pico-8 play session: hold → + tap 🅾

[t = 1 s] hold → ~1s, tap 🅾 ~2×
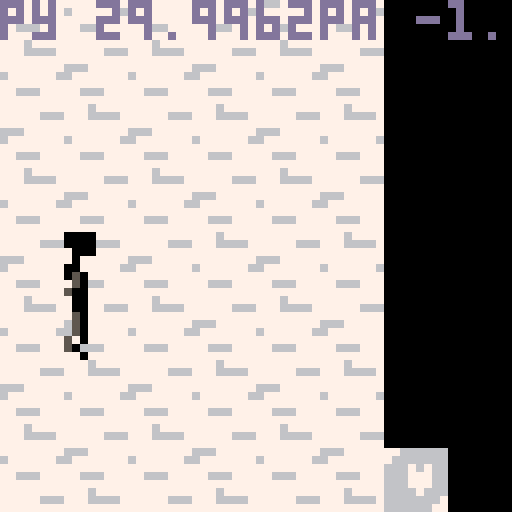
[t = 2 s] hold → ~2s, tap 🅾 ~4×
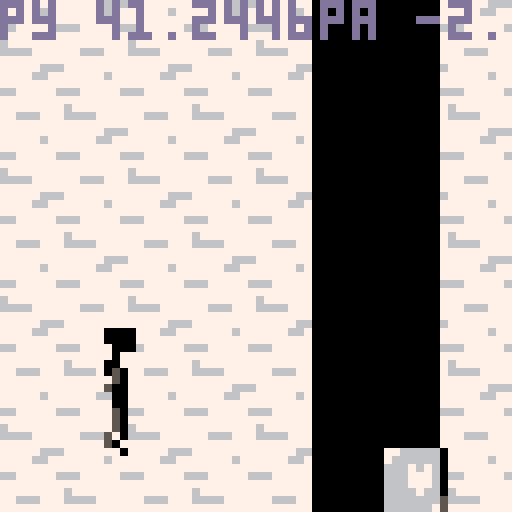
[t = 4 s] hold → ~4s, tap 🅾 ~7×
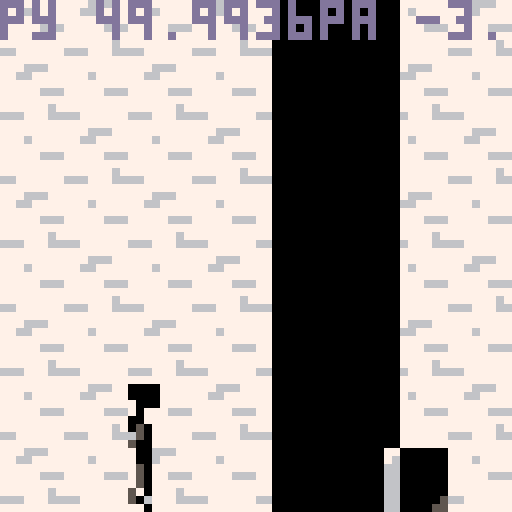
[t = 6 s] hold → ~6s, tap 🅾 ~10×
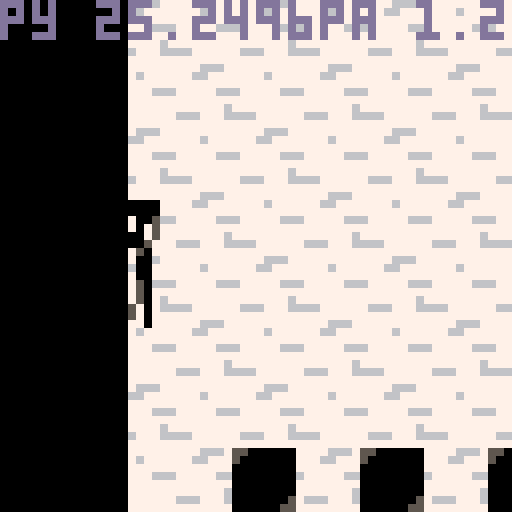
[t = 8 s] hold → ~8s, tap 🅾 ~14×
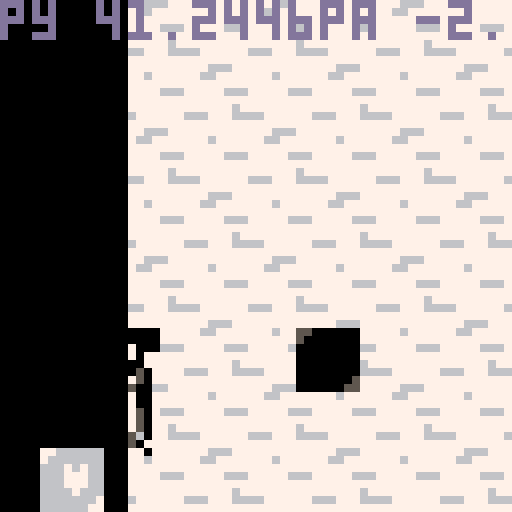

pico-8 cartridge
version 8
__lua__
-- 

--object functions
obj = {
 x=62,
 y=8,
 hitbox_x=0,
 hitbox_y=0,
 hitbox_w=8,
 hitbox_h=8,
}

function obj:new(o)
 o = o or {}
 setmetatable(o,self)
 self.__index = self
 return o
end -- end obj:new

player = obj:new()

--player functions

function player:draw()
  --spr(player.sprite,player.x,player.y,1,2,player.flipped,false)
  sspr(player.sprite*8,0,4,16,player.x,player.y,4,16,player.flipped,false)
end

function draw_player_shadow()
 --spr(player.sprite+32,player.x,player.y,1,2,player.flipped,false)
 sspr(player.sprite*8,16,4,16,player.x,player.y,4,16,player.flipped,false)
end

function player_landed()
 local returnvalue = false
 if player.y >=48 then returnvalue = true end
 return returnvalue
end


function player:update()
  local original_x = player.x
  local original_y = player.y  
  local shadow_move = 0
  local bg_move =0
  player.sprite = 2
  
  if btnp(4) and player.jumping == false then   
   player.arc = player.jump_height        
   player.y -= 4
   player.jumping = true
  end
  if btn(0) then
    player.x -= player.speed
    player.flipped = true
    player_walksprite()
    bg_move += 1
    shadow_move += player.speed    
    check_player_collisions(original_x,original_y)
  end
  if btn(1) then
    player.x += player.speed
    player.flipped = false
    player_walksprite()
    bg_move -= 1
    shadow_move -= player.speed    
    check_player_collisions(original_x,original_y)
  end
  if player.jumping == true then
    player.y -= player.arc
    player.arc -= gamestate.gravity
    player_walksprite()
    check_player_collisions(original_x,original_y)
  end
  if player_landed() == true then
    player.y = 48
    player.jumping = false
  end
  if player.x ~= original_x then
    update_background(bg_move)
    shadow.x += shadow_move
  end
  player.frame += 1
end

function player_walksprite()
  if player.frame >= 10 then player.frame = 0 end
  if player.frame < 2 then player.sprite = 2 end
  if (player.frame >= 2 and player.frame < 5) then player.sprite = 3 end
  if (player.frame >= 5 and player.frame < 7) then player.sprite = 2 end
  if player.frame >=  7 then player.sprite = 4 end
  if (player.jumping == true and player.arc > 0) then player.sprite = 5 end
  if (player.jumping == true and player.arc < 0) then player.sprite = 6 end
end

function init_player()
 player.sprite = 2
 player.shadow = 17
 player.x = 8
 player.y = 48
 player.flipped = false
 player.jumping = false
 player.arc = 0
 player.jump_height = 2.75
 player.frame=0
 player.speed = 1
 player.hitbox_x = 0
 player.hitbox_y = 0
 player.hitbox_w = 4
 player.hitbox_h = 16
end

--shadow functions


shadow = obj:new()

function shadow:draw()
 local x = shadow.x + viewport.x
 clip(shadow.x,0,16,64)
 rectfill(x,0,x+16,64,0)
 draw_gameblocks_shadow()
 draw_player_shadow() 
 clip(0,0,64,64)
end

function shadow:update()
 if shadow.x <= shadow.end_x then shadow.x = shadow.start_x end
 shadow.x -= shadow.speed
end


function init_shadow()
 shadow.y = 0 
 shadow.start_x = 80
 shadow.end_x = -24
 shadow.x = shadow.start_x
 shadow.speed = 24/30
end


--background map functions
function init_background()
  bg = {
    x=0,
    w=9,
    h=8,
    speed = 16/30
  }
end

function update_background(amount)
  bg.x += (amount * bg.speed)
  if bg.x <= -15 then bg.x=0 end
  if bg.x > 0 then bg.x = (-15 + bg.speed) end
end

function draw_background()
  map(0,0,bg.x + viewport.x,0,10,8)
end


--gameblock functions
function create_gameblock(x,y)
  blockcount += 1
  blocks[blockcount] = obj:new()
  blocks[blockcount].x = x
  blocks[blockcount].y = y
  blocks[blockcount].sprite = 33
  blocks[blockcount].hitbox_x = 0
  blocks[blockcount].hitbox_y = 0
  blocks[blockcount].hitbox_w = 8
  blocks[blockcount].hitbox_h = 8
  blocks[blockcount].id = blockcount
end

function draw_gameblocks()
  clip(0,0,64,64)
  for this_block in all(blocks) do
    spr(this_block.sprite,this_block.x,this_block.y)
  end
  clip()
end

function draw_gameblocks_shadow()
  for this_block in all(blocks) do
    spr(this_block.sprite+16,this_block.x,this_block.y)
  end
end







--viewport functions
function init_viewport()
  viewport = {
    x = 0,
    y = 0
  }
end

function update_viewport()
  viewport.x = player.x - 16
  if viewport.x < 0 then viewport.x = 0 end
end



-- world initiation

function init_world()
 gamestate = {
   gravity = (1/6),
 }
 init_player()
 init_shadow()
 init_background()
 debugmsg=""
 
 blocks = {}
 blockcount = 0
 
 blocktop = {}
 blocktopcount = 0
end



--update functions









--collision!
function collide(obj, other)
  if
    other.x+other.hitbox_x+other.hitbox_w > obj.x+obj.hitbox_x and 
    other.y+other.hitbox_y+other.hitbox_h > obj.y+obj.hitbox_y and
    other.x+other.hitbox_x < obj.x+obj.hitbox_x+obj.hitbox_w and
    other.y+other.hitbox_y < obj.y+obj.hitbox_y+obj.hitbox_h 
  then
    return true
   else return false
  end
end

function check_player_collisions(original_x,original_y) 
 local standing_on = 0
 for this_block in all(blocks) do   
   if collide(player,this_block) == true then
     if flr(player.y + 16 ) >= this_block.y and flr(player.y + 16) <= this_block.y - (flr(player.arc)+1) and player.arc <= 0 then
      standing_on = this_block.id
     else
       player.x = original_x
     end
   else
     if player.y < 48 then player.jumping = true end
   end
 end
 if standing_on > 0 then
   player.jumping = false
   player.arc = 0
   player.y = blocks[standing_on].y - 16
   debugmsg = "by " .. blocks[standing_on].y .. " py " .. player.y
 else debugmsg = "py " .. player.y .. "pa " .. player.arc
 end
end











function _init()
 poke(0x5f2c,3)
 palt(4,true)
 palt(0,false)
 init_viewport()
 cls()
 init_world()
 create_gameblock(48,56)
 create_gameblock(64,56)
 create_gameblock(80,56)
 
 create_gameblock(112,41)
end

function _update()
 player:update()
 shadow:update()
 update_viewport()
end

function _draw()
 cls()
 camera(viewport.x,viewport.y)
 draw_background()
 draw_gameblocks()
 player:draw()
 shadow:draw()
 color(13)
 print(debugmsg,0+viewport.x,0)
end
__gfx__
00000000550000000000444400004444000044440000444400004444000000000000000000000000000000000000000000000000000000000000000000000000
00000000500000000000444400004444000044440000444400004444000000000000000000000000000000000000000000000000000000000000000000000000
00700700000000004000444440004444400044444005444440004444000000000000000000000000000000000000000000000000000000000000000000000000
00077000000000004044444440444444404444444045444440444444000000000000000000000000000000000000000000000000000000000000000000000000
00077000000000000044444400444444004444440045444400444444000000000000000000000000000000000000000000000000000000000000000000000000
00700700000000000504444405044444050444440054444405044444000000000000000000000000000000000000000000000000000000000000000000000000
00000000000000054504444440544444500444444504444445044444000000000000000000000000000000000000000000000000000000000000000000000000
00000000000000554504444440054444500444444004444450044444000000000000000000000000000000000000000000000000000000000000000000000000
00000000411111144054444440044444450444444004444440044444000000000000000000000000000000000000000000000000000000000000000000000000
00000000166666614004444440044444400444444004444440044444000000000000000000000000000000000000000000000000000000000000000000000000
00000000161661614044444440044444404444444504444445044444000000000000000000000000000000000000000000000000000000000000000000000000
00000000166666614044444450444444405444444504444445044444000000000000000000000000000000000000000000000000000000000000000000000000
00000000161661614044444454044444045444444504444445044444000000000000000000000000000000000000000000000000000000000000000000000000
00000000161111614044444454404444045444445404444454044444000000000000000000000000000000000000000000000000000000000000000000000000
00000000166666615044444445404444045544445404444450444444000000000000000000000000000000000000000000000000000000000000000000000000
00000000411111144004444444404444404444444404444444044444000000000000000000000000000000000000000000000000000000000000000000000000
00000000550000007777444477774444777744447777444477774444000000000000000000000000000000000000000000000000000000000000000000000000
00000000500000007777444477774444777744447777444477774444000000000000000000000000000000000000000000000000000000000000000000000000
00000000000000004777444447774444477744444776444447774444000000000000000000000000000000000000000000000000000000000000000000000000
00000000000000004744444447444444474444444746444447444444000000000000000000000000000000000000000000000000000000000000000000000000
00000000000000007744444477444444774444447746444477444444000000000000000000000000000000000000000000000000000000000000000000000000
00000000000000007604444476744444767444447764444476744444000000000000000000000000000000000000000000000000000000000000000000000000
00000000000000054604444447644444677444444674444446744444000000000000000000000000000000000000000000000000000000000000000000000000
00000000000000554604444447764444677444444774444467744444000000000000000000000000000000000000000000000000000000000000000000000000
00000000776666664764444447744444467444444774444447744444000000000000000000000000000000000000000000000000000000000000000000000000
00000000766666664774444447744444477444444774444447744444000000000000000000000000000000000000000000000000000000000000000000000000
00000000666767664744444447744444474444444674444446744444000000000000000000000000000000000000000000000000000000000000000000000000
00000000666777664744444467444444476444444674444446744444000000000000000000000000000000000000000000000000000000000000000000000000
00000000666777664744444464744444746444444674444446744444000000000000000000000000000000000000000000000000000000000000000000000000
00000000666676664744444464474444746444446474444464744444000000000000000000000000000000000000000000000000000000000000000000000000
00000000666666676744444446474444746644446474444467444444000000000000000000000000000000000000000000000000000000000000000000000000
00000000666666774774444444474444474444444474444444744444000000000000000000000000000000000000000000000000000000000000000000000000
00000000000000000000000000000000000000000000000000000000000000000000000000000000000000000000000000000000000000000000000000000000
00000000000000000000000000000000000000000000000000000000000000000000000000000000000000000000000000000000000000000000000000000000
00000000000000000000000000000000000000000000000000000000000000000000000000000000000000000000000000000000000000000000000000000000
00000000000000000000000000000000000000000000000000000000000000000000000000000000000000000000000000000000000000000000000000000000
00000000000000000000000000000000000000000000000000000000000000000000000000000000000000000000000000000000000000000000000000000000
00000000000000000000000000000000000000000000000000000000000000000000000000000000000000000000000000000000000000000000000000000000
00000000000000000000000000000000000000000000000000000000000000000000000000000000000000000000000000000000000000000000000000000000
00000000000000000000000000000000000000000000000000000000000000000000000000000000000000000000000000000000000000000000000000000000
00000000000000000000000000000000000000000000000000000000000000000000000000000000000000000000000000000000000000000000000000000000
00000000000000000000000000000000000000000000000000000000000000000000000000000000000000000000000000000000000000000000000000000000
00000000000000000000000000000000000000000000000000000000000000000000000000000000000000000000000000000000000000000000000000000000
00000000000000000000000000000000000000000000000000000000000000000000000000000000000000000000000000000000000000000000000000000000
00000000000000000000000000000000000000000000000000000000000000000000000000000000000000000000000000000000000000000000000000000000
00000000000000000000000000000000000000000000000000000000000000000000000000000000000000000000000000000000000000000000000000000000
00000000000000000000000000000000000000000000000000000000000000000000000000000000000000000000000000000000000000000000000000000000
00000000000000000000000000000000000000000000000000000000000000000000000000000000000000000000000000000000000000000000000000000000
00000000000000000000000000000000000000000000000000000000000000000000000000000000000000000000000000000000000000000000000000000000
00000000000000000000000000000000000000000000000000000000000000000000000000000000000000000000000000000000000000000000000000000000
00000000000000000000000000000000000000000000000000000000000000000000000000000000000000000000000000000000000000000000000000000000
00000000000000000000000000000000000000000000000000000000000000000000000000000000000000000000000000000000000000000000000000000000
00000000000000000000000000000000000000000000000000000000000000000000000000000000000000000000000000000000000000000000000000000000
00000000000000000000000000000000000000000000000000000000000000000000000000000000000000000000000000000000000000000000000000000000
00000000000000000000000000000000000000000000000000000000000000000000000000000000000000000000000000000000000000000000000000000000
00000000000000000000000000000000000000000000000000000000000000000000000000000000000000000000000000000000000000000000000000000000
00000000000000000000000000000000000000000000000000000000000000000000000000000000000000000000000000000000000000007777777766677777
00000000000000000000000000000000000000000000000000000000000000000000000000000000000000000000000000000000000000006777777667777777
00000000000000000000000000000000000000000000000000000000000000000000000000000000000000000000000000000000000000007777777777777777
00000000000000000000000000000000000000000000000000000000000000000000000000000000000000000000000000000000000000007766677777666777
00000000000000000000000000000000000000000000000000000000000000000000000000000000000000000000000000000000000000007777777777777777
00000000000000000000000000000000000000000000000000000000000000000000000000000000000000000000000000000000000000007777777777767777
00000000000000000000000000000000000000000000000000000000000000000000000000000000000000000000000000000000000000007777766677766667
00000000000000000000000000000000000000000000000000000000000000000000000000000000000000000000000000000000000000007777777777777777
00000000000000000000000000000000000000000000000000000000000000000000000000000000000000000000000000000000000000000000000000000000
00000000000000000000000000000000000000000000000000000000000000000000000000000000000000000000000000000000000000000000000000000000
00000000000000000000000000000000000000000000000000000000000000000000000000000000000000000000000000000000000000000000000000000000
00000000000000000000000000000000000000000000000000000000000000000000000000000000000000000000000000000000000000000000000000000000
00000000000000000000000000000000000000000000000000000000000000000000000000000000000000000000000000000000000000000000000000000000
00000000000000000000000000000000000000000000000000000000000000000000000000000000000000000000000000000000000000000000000000000000
00000000000000000000000000000000000000000000000000000000000000000000000000000000000000000000000000000000000000000000000000000000
00000000000000000000000000000000000000000000000000000000000000000000000000000000000000000000000000000000000000000000000000000000
00000000000000000000000000000000000000000000000000000000000000000000000000000000000000000000000000000000000000000000000000000000
00000000000000000000000000000000000000000000000000000000000000000000000000000000000000000000000000000000000000000000000000000000
00000000000000000000000000000000000000000000000000000000000000000000000000000000000000000000000000000000000000000000000000000000
00000000000000000000000000000000000000000000000000000000000000000000000000000000000000000000000000000000000000000000000000000000
00000000000000000000000000000000000000000000000000000000000000000000000000000000000000000000000000000000000000000000000000000000
00000000000000000000000000000000000000000000000000000000000000000000000000000000000000000000000000000000000000000000000000000000
00000000000000000000000000000000000000000000000000000000000000000000000000000000000000000000000000000000000000000000000000000000
00000000000000000000000000000000000000000000000000000000000000000000000000000000000000000000000000000000000000000000000000000000
00000000000000000000000000000000000000000000000000000000000000000000000000000000000000000000000000000000000000000000000000000000
00000000000000000000000000000000000000000000000000000000000000000000000000000000000000000000000000000000000000000000000000000000
00000000000000000000000000000000000000000000000000000000000000000000000000000000000000000000000000000000000000000000000000000000
00000000000000000000000000000000000000000000000000000000000000000000000000000000000000000000000000000000000000000000000000000000
00000000000000000000000000000000000000000000000000000000000000000000000000000000000000000000000000000000000000000000000000000000
00000000000000000000000000000000000000000000000000000000000000000000000000000000000000000000000000000000000000000000000000000000
00000000000000000000000000000000000000000000000000000000000000000000000000000000000000000000000000000000000000000000000000000000
00000000000000000000000000000000000000000000000000000000000000000000000000000000000000000000000000000000000000000000000000000000
00000000000000000000000000000000000000000000000000000000000000000000000000000000000000000000000000000000000000000000000000000000
00000000000000000000000000000000000000000000000000000000000000000000000000000000000000000000000000000000000000000000000000000000
00000000000000000000000000000000000000000000000000000000000000000000000000000000000000000000000000000000000000000000000000000000
00000000000000000000000000000000000000000000000000000000000000000000000000000000000000000000000000000000000000000000000000000000
00000000000000000000000000000000000000000000000000000000000000000000000000000000000000000000000000000000000000000000000000000000
00000000000000000000000000000000000000000000000000000000000000000000000000000000000000000000000000000000000000000000000000000000
00000000000000000000000000000000000000000000000000000000000000000000000000000000000000000000000000000000000000000000000000000000
00000000000000000000000000000000000000000000000000000000000000000000000000000000000000000000000000000000000000000000000000000000
00000000000000000000000000000000000000000000000000000000000000000000000000000000000000000000000000000000000000000000000000000000
00000000000000000000000000000000000000000000000000000000000000000000000000000000000000000000000000000000000000000000000000000000
00000000000000000000000000000000000000000000000000000000000000000000000000000000000000000000000000000000000000000000000000000000
00000000000000000000000000000000000000000000000000000000000000000000000000000000000000000000000000000000000000000000000000000000
00000000000000000000000000000000000000000000000000000000000000000000000000000000000000000000000000000000000000000000000000000000
00000000000000000000000000000000000000000000000000000000000000000000000000000000000000000000000000000000000000000000000000000000
00000000000000000000000000000000000000000000000000000000000000000000000000000000000000000000000000000000000000000000000000000000
00000000000000000000000000000000000000000000000000000000000000000000000000000000000000000000000000000000000000000000000000000000
00000000000000000000000000000000000000000000000000000000000000000000000000000000000000000000000000000000000000000000000000000000
00000000000000000000000000000000000000000000000000000000000000000000000000000000000000000000000000000000000000000000000000000000
00000000000000000000000000000000000000000000000000000000000000000000000000000000000000000000000000000000000000000000000000000000
00000000000000000000000000000000000000000000000000000000000000000000000000000000000000000000000000000000000000000000000000000000
00000000000000000000000000000000000000000000000000000000000000000000000000000000000000000000000000000000000000000000000000000000
00000000000000000000000000000000000000000000000000000000000000000000000000000000000000000000000000000000000000000000000000000000
00000000000000000000000000000000000000000000000000000000000000000000000000000000000000000000000000000000000000000000000000000000
00000000000000000000000000000000000000000000000000000000000000000000000000000000000000000000000000000000000000000000000000000000
00000000000000000000000000000000000000000000000000000000000000000000000000000000000000000000000000000000000000000000000000000000
00000000000000000000000000000000000000000000000000000000000000000000000000000000000000000000000000000000000000000000000000000000
00000000000000000000000000000000000000000000000000000000000000000000000000000000000000000000000000000000000000000000000000000000
00000000000000000000000000000000000000000000000000000000000000000000000000000000000000000000000000000000000000000000000000000000
00000000000000000000000000000000000000000000000000000000000000000000000000000000000000000000000000000000000000000000000000000000
00000000000000000000000000000000000000000000000000000000000000000000000000000000000000000000000000000000000000000000000000000000
00000000000000000000000000000000000000000000000000000000000000000000000000000000000000000000000000000000000000000000000000000000
00000000000000000000000000000000000000000000000000000000000000000000000000000000000000000000000000000000000000000000000000000000
00000000000000000000000000000000000000000000000000000000000000000000000000000000000000000000000000000000000000000000000000000000
00000000000000000000000000000000000000000000000000000000000000000000000000000000000000000000000000000000000000000000000000000000
00000000000000000000000000000000000000000000000000000000000000000000000000000000000000000000000000000000000000000000000000000000
00000000000000000000000000000000000000000000000000000000000000000000000000000000000000000000000000000000000000000000000000000000
00000000000000000000000000000000000000000000000000000000000000000000000000000000000000000000000000000000000000000000000000000000
00000000000000000000000000000000000000000000000000000000000000000000000000000000000000000000000000000000000000000000000000000000
00000000000000000000000000000000000000000000000000000000000000000000000000000000000000000000000000000000000000000000000000000000
00000000000000000000000000000000000000000000000000000000000000000000000000000000000000000000000000000000000000000000000000000000
__gff__
0000000000000000000000000000000000000000000000000000000000000000000000000000000000000000000000000000000000000000000000000000000000000000000000000000000000000000000000000000000000000000000000000000000000000000000000000000000000000000000000000000000000000000
0000000000000000000000000000000000000000000000000000000000000000000000000000000000000000000000000000000000000000000000000000000000000000000000000000000000000000000000000000000000000000000000000000000000000000000000000000000000000000000000000000000000000000
__map__
7f7e7f7e7f7e7f7e7f7e00000000000000000000000000000000000000000000000000000000000000000000000000000000000000000000000000000000000000000000000000000000000000000000000000000000000000000000000000000000000000000000000000000000000000000000000000000000000000000000
7e7f7e7f7e7f7e7f7e7f00000000000000000000000000000000000000000000000000000000000000000000000000000000000000000000000000000000000000000000000000000000000000000000000000000000000000000000000000000000000000000000000000000000000000000000000000000000000000000000
7f7e7f7e7f7e7f7e7f7e00000000000000000000000000000000000000000000000000000000000000000000000000000000000000000000000000000000000000000000000000000000000000000000000000000000000000000000000000000000000000000000000000000000000000000000000000000000000000000000
7e7f7e7f7e7f7e7f7e7f00000000000000000000000000000000000000000000000000000000000000000000000000000000000000000000000000000000000000000000000000000000000000000000000000000000000000000000000000000000000000000000000000000000000000000000000000000000000000000000
7f7e7f7e7f7e7f7e7f7e00000000000000000000000000000000000000000000000000000000000000000000000000000000000000000000000000000000000000000000000000000000000000000000000000000000000000000000000000000000000000000000000000000000000000000000000000000000000000000000
7e7f7e7f7e7f7e7f7e7f00000000000000000000000000000000000000000000000000000000000000000000000000000000000000000000000000000000000000000000000000000000000000000000000000000000000000000000000000000000000000000000000000000000000000000000000000000000000000000000
7f7e7f7e7f7e7f7e7f7e00000000000000000000000000000000000000000000000000000000000000000000000000000000000000000000000000000000000000000000000000000000000000000000000000000000000000000000000000000000000000000000000000000000000000000000000000000000000000000000
7e7f7e7f7e7f7e7f7e7f00000000000000000000000000000000000000000000000000000000000000000000000000000000000000000000000000000000000000000000000000000000000000000000000000000000000000000000000000000000000000000000000000000000000000000000000000000000000000000000
0000000000000000000000000000000000000000000000000000000000000000000000000000000000000000000000000000000000000000000000000000000000000000000000000000000000000000000000000000000000000000000000000000000000000000000000000000000000000000000000000000000000000000
0000000000000000000000000000000000000000000000000000000000000000000000000000000000000000000000000000000000000000000000000000000000000000000000000000000000000000000000000000000000000000000000000000000000000000000000000000000000000000000000000000000000000000
0000000000000000000000000000000000000000000000000000000000000000000000000000000000000000000000000000000000000000000000000000000000000000000000000000000000000000000000000000000000000000000000000000000000000000000000000000000000000000000000000000000000000000
0000000000000000000000000000000000000000000000000000000000000000000000000000000000000000000000000000000000000000000000000000000000000000000000000000000000000000000000000000000000000000000000000000000000000000000000000000000000000000000000000000000000000000
0000000000000000000000000000000000000000000000000000000000000000000000000000000000000000000000000000000000000000000000000000000000000000000000000000000000000000000000000000000000000000000000000000000000000000000000000000000000000000000000000000000000000000
0000000000000000000000000000000000000000000000000000000000000000000000000000000000000000000000000000000000000000000000000000000000000000000000000000000000000000000000000000000000000000000000000000000000000000000000000000000000000000000000000000000000000000
0000000000000000000000000000000000000000000000000000000000000000000000000000000000000000000000000000000000000000000000000000000000000000000000000000000000000000000000000000000000000000000000000000000000000000000000000000000000000000000000000000000000000000
0000000000000000000000000000000000000000000000000000000000000000000000000000000000000000000000000000000000000000000000000000000000000000000000000000000000000000000000000000000000000000000000000000000000000000000000000000000000000000000000000000000000000000
0000000000000000000000000000000000000000000000000000000000000000000000000000000000000000000000000000000000000000000000000000000000000000000000000000000000000000000000000000000000000000000000000000000000000000000000000000000000000000000000000000000000000000
0000000000000000000000000000000000000000000000000000000000000000000000000000000000000000000000000000000000000000000000000000000000000000000000000000000000000000000000000000000000000000000000000000000000000000000000000000000000000000000000000000000000000000
0000000000000000000000000000000000000000000000000000000000000000000000000000000000000000000000000000000000000000000000000000000000000000000000000000000000000000000000000000000000000000000000000000000000000000000000000000000000000000000000000000000000000000
0000000000000000000000000000000000000000000000000000000000000000000000000000000000000000000000000000000000000000000000000000000000000000000000000000000000000000000000000000000000000000000000000000000000000000000000000000000000000000000000000000000000000000
0000000000000000000000000000000000000000000000000000000000000000000000000000000000000000000000000000000000000000000000000000000000000000000000000000000000000000000000000000000000000000000000000000000000000000000000000000000000000000000000000000000000000000
0000000000000000000000000000000000000000000000000000000000000000000000000000000000000000000000000000000000000000000000000000000000000000000000000000000000000000000000000000000000000000000000000000000000000000000000000000000000000000000000000000000000000000
0000000000000000000000000000000000000000000000000000000000000000000000000000000000000000000000000000000000000000000000000000000000000000000000000000000000000000000000000000000000000000000000000000000000000000000000000000000000000000000000000000000000000000
0000000000000000000000000000000000000000000000000000000000000000000000000000000000000000000000000000000000000000000000000000000000000000000000000000000000000000000000000000000000000000000000000000000000000000000000000000000000000000000000000000000000000000
0000000000000000000000000000000000000000000000000000000000000000000000000000000000000000000000000000000000000000000000000000000000000000000000000000000000000000000000000000000000000000000000000000000000000000000000000000000000000000000000000000000000000000
0000000000000000000000000000000000000000000000000000000000000000000000000000000000000000000000000000000000000000000000000000000000000000000000000000000000000000000000000000000000000000000000000000000000000000000000000000000000000000000000000000000000000000
0000000000000000000000000000000000000000000000000000000000000000000000000000000000000000000000000000000000000000000000000000000000000000000000000000000000000000000000000000000000000000000000000000000000000000000000000000000000000000000000000000000000000000
0000000000000000000000000000000000000000000000000000000000000000000000000000000000000000000000000000000000000000000000000000000000000000000000000000000000000000000000000000000000000000000000000000000000000000000000000000000000000000000000000000000000000000
0000000000000000000000000000000000000000000000000000000000000000000000000000000000000000000000000000000000000000000000000000000000000000000000000000000000000000000000000000000000000000000000000000000000000000000000000000000000000000000000000000000000000000
0000000000000000000000000000000000000000000000000000000000000000000000000000000000000000000000000000000000000000000000000000000000000000000000000000000000000000000000000000000000000000000000000000000000000000000000000000000000000000000000000000000000000000
0000000000000000000000000000000000000000000000000000000000000000000000000000000000000000000000000000000000000000000000000000000000000000000000000000000000000000000000000000000000000000000000000000000000000000000000000000000000000000000000000000000000000000
0000000000000000000000000000000000000000000000000000000000000000000000000000000000000000000000000000000000000000000000000000000000000000000000000000000000000000000000000000000000000000000000000000000000000000000000000000000000000000000000000000000000000000
